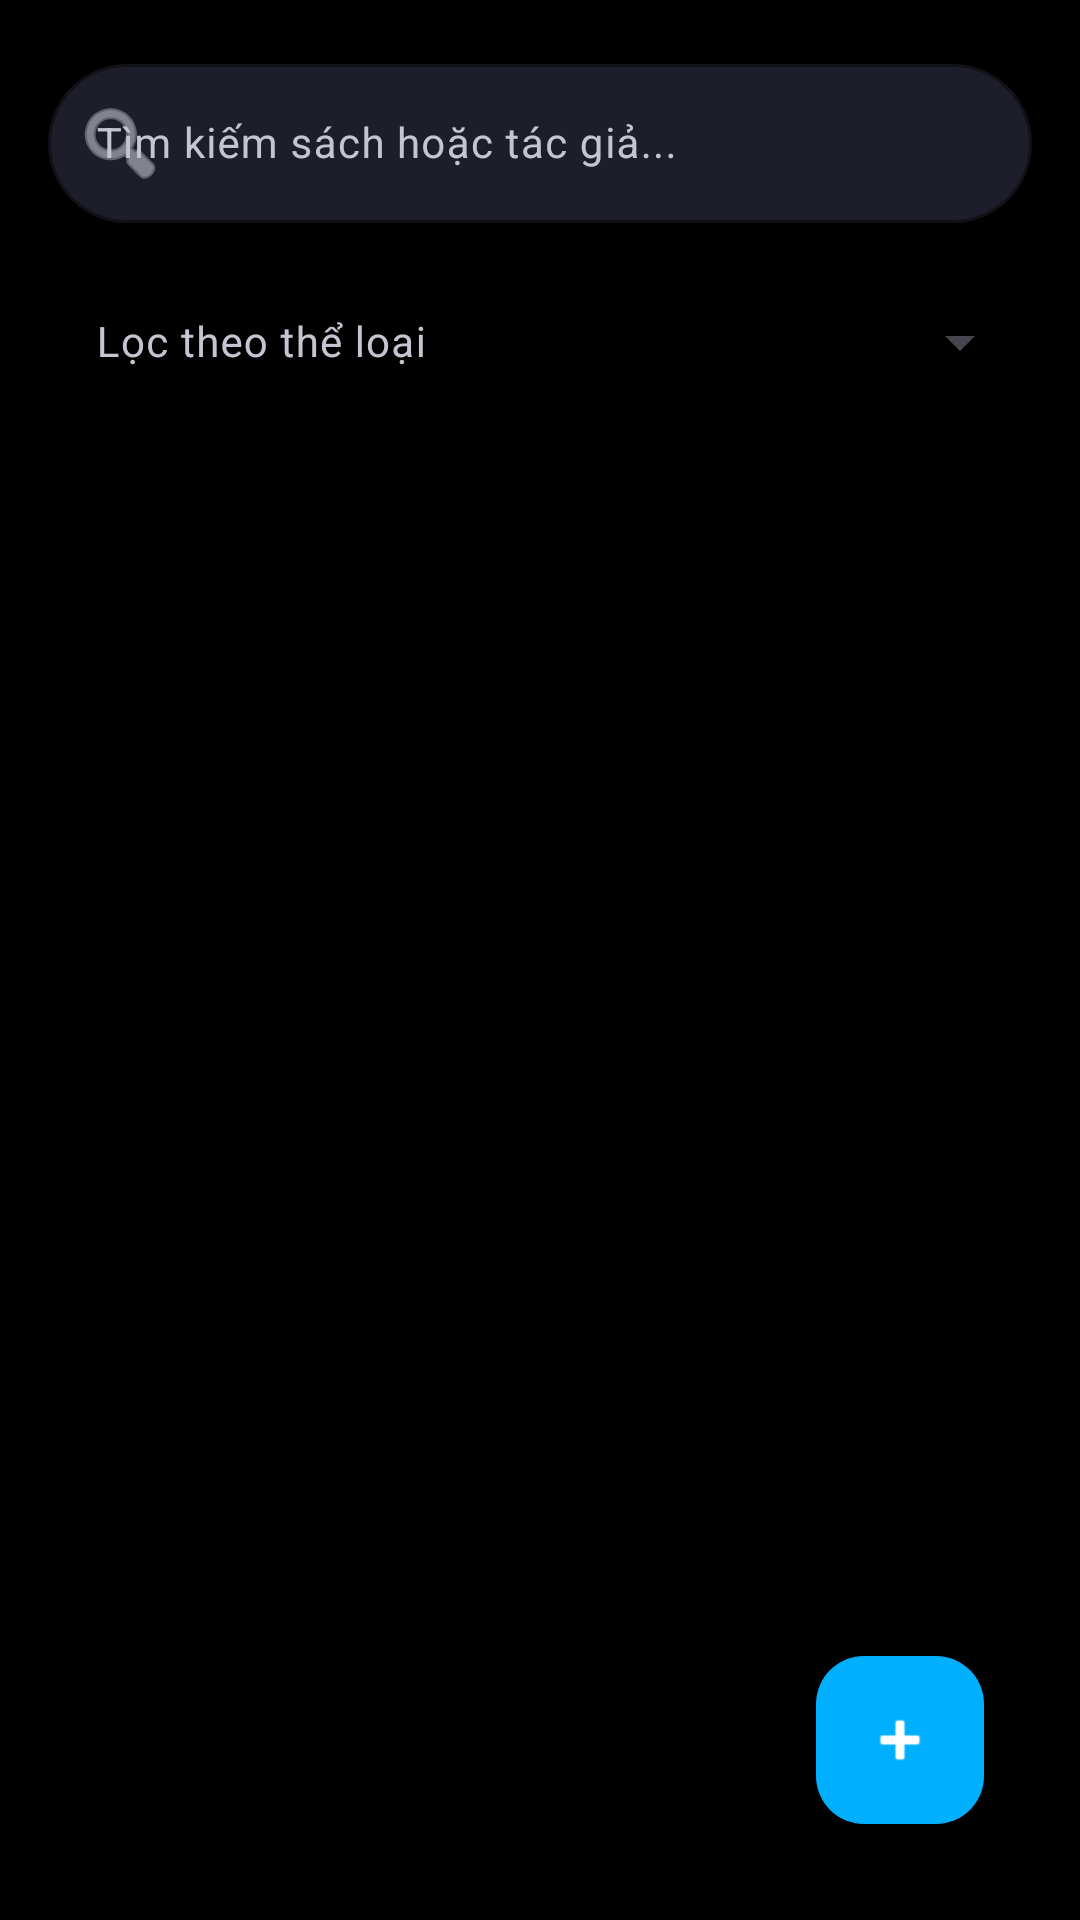

Produce the Android XML layout that renders to this screen, including the resource entries it uses.
<!-- AndroidManifest.xml: application theme Theme.QLTV -->
<!-- res/layout/fragment_book_management.xml -->
<?xml version="1.0" encoding="utf-8"?>
<androidx.constraintlayout.widget.ConstraintLayout xmlns:android="http://schemas.android.com/apk/res/android"
    xmlns:app="http://schemas.android.com/apk/res-auto"
    xmlns:tools="http://schemas.android.com/tools"
    android:layout_width="match_parent"
    android:layout_height="match_parent"
    android:background="#000000"
    android:padding="16dp">

    
    <com.google.android.material.textfield.TextInputLayout
        android:id="@+id/searchLayout"
        style="@style/Widget.Material3.TextInputLayout.OutlinedBox"
        android:layout_width="match_parent"
        android:layout_height="wrap_content"
        android:hint="Tìm kiếm sách hoặc tác giả..."
        android:textColorHint="#C5C5D2"
        app:boxStrokeColor="#FFFFFF"
        app:boxStrokeWidthFocused="2dp"
        app:hintTextColor="#FFFFFF"
        app:boxCornerRadiusTopStart="28dp"
        app:boxCornerRadiusTopEnd="28dp"
        app:boxCornerRadiusBottomStart="28dp"
        app:boxCornerRadiusBottomEnd="28dp"
        app:boxBackgroundColor="#1E1E2A"
        app:layout_constraintTop_toTopOf="parent"
        app:layout_constraintStart_toStartOf="parent"
        app:layout_constraintEnd_toEndOf="parent"
        app:startIconDrawable="@android:drawable/ic_menu_search"
        app:startIconTint="#C5C5D2">

        <com.google.android.material.textfield.TextInputEditText
            android:id="@+id/editSearch"
            android:layout_width="match_parent"
            android:layout_height="wrap_content"
            android:inputType="text"
            android:textColor="#FFFFFF"
            android:textSize="14sp" />
    </com.google.android.material.textfield.TextInputLayout>

    
    <com.google.android.material.textfield.TextInputLayout
        android:id="@+id/spinnerCategoryLayout"
        style="@style/Widget.Material3.TextInputLayout.OutlinedBox.ExposedDropdownMenu"
        android:layout_width="match_parent"
        android:layout_height="wrap_content"
        android:layout_marginTop="8dp"
        android:hint="Lọc theo thể loại"
        android:textColorHint="#C5C5D2"
        app:boxStrokeColor="#FFFFFF"
        app:boxStrokeWidthFocused="2dp"
        app:hintTextColor="#FFFFFF"
        app:boxCornerRadiusTopStart="28dp"
        app:boxCornerRadiusTopEnd="28dp"
        app:boxCornerRadiusBottomStart="28dp"
        app:boxCornerRadiusBottomEnd="28dp"
        app:boxBackgroundColor="#1E1E2A"
        app:layout_constraintTop_toBottomOf="@id/searchLayout"
        app:layout_constraintStart_toStartOf="parent"
        app:layout_constraintEnd_toEndOf="parent">

        <AutoCompleteTextView
            android:id="@+id/spinnerCategory"
            android:layout_width="match_parent"
            android:layout_height="wrap_content"
            android:inputType="none"
            android:background="@android:color/transparent"
            android:textColor="#FFFFFF"
            android:textSize="14sp" />
    </com.google.android.material.textfield.TextInputLayout>

    
    <androidx.recyclerview.widget.RecyclerView
        android:id="@+id/recyclerViewBooks"
        android:layout_width="match_parent"
        android:layout_height="0dp"
        android:layout_marginTop="12dp"
        app:layout_constraintBottom_toBottomOf="parent"
        app:layout_constraintEnd_toEndOf="parent"
        app:layout_constraintStart_toStartOf="parent"
        app:layout_constraintTop_toBottomOf="@id/spinnerCategoryLayout"
        tools:listitem="@android:layout/simple_list_item_2" />

    
    <TextView
        android:id="@+id/txtEmpty"
        android:layout_width="wrap_content"
        android:layout_height="wrap_content"
        android:text="Không tìm thấy sách nào phù hợp!"
        android:textColor="#C5C5D2"
        android:textSize="15sp"
        android:visibility="gone"
        app:layout_constraintBottom_toBottomOf="parent"
        app:layout_constraintEnd_toEndOf="parent"
        app:layout_constraintStart_toStartOf="parent"
        app:layout_constraintTop_toTopOf="parent" />

    
    <com.google.android.material.floatingactionbutton.FloatingActionButton
        android:id="@+id/fabAddBook"
        android:layout_width="wrap_content"
        android:layout_height="wrap_content"
        android:layout_margin="16dp"
        android:contentDescription="Add book"
        android:src="@android:drawable/ic_input_add"
        app:backgroundTint="#00B0FF"
        app:layout_constraintBottom_toBottomOf="parent"
        app:layout_constraintEnd_toEndOf="parent"
        app:tint="#FFFFFF" />

</androidx.constraintlayout.widget.ConstraintLayout>
<!-- resources referenced by this layout -->
<resources>
  <style name="Theme.QLTV" parent="Base.Theme.QLTV" />
  <style name="Base.Theme.QLTV" parent="Theme.Material3.DayNight.NoActionBar">
          
          
      </style>
</resources>
